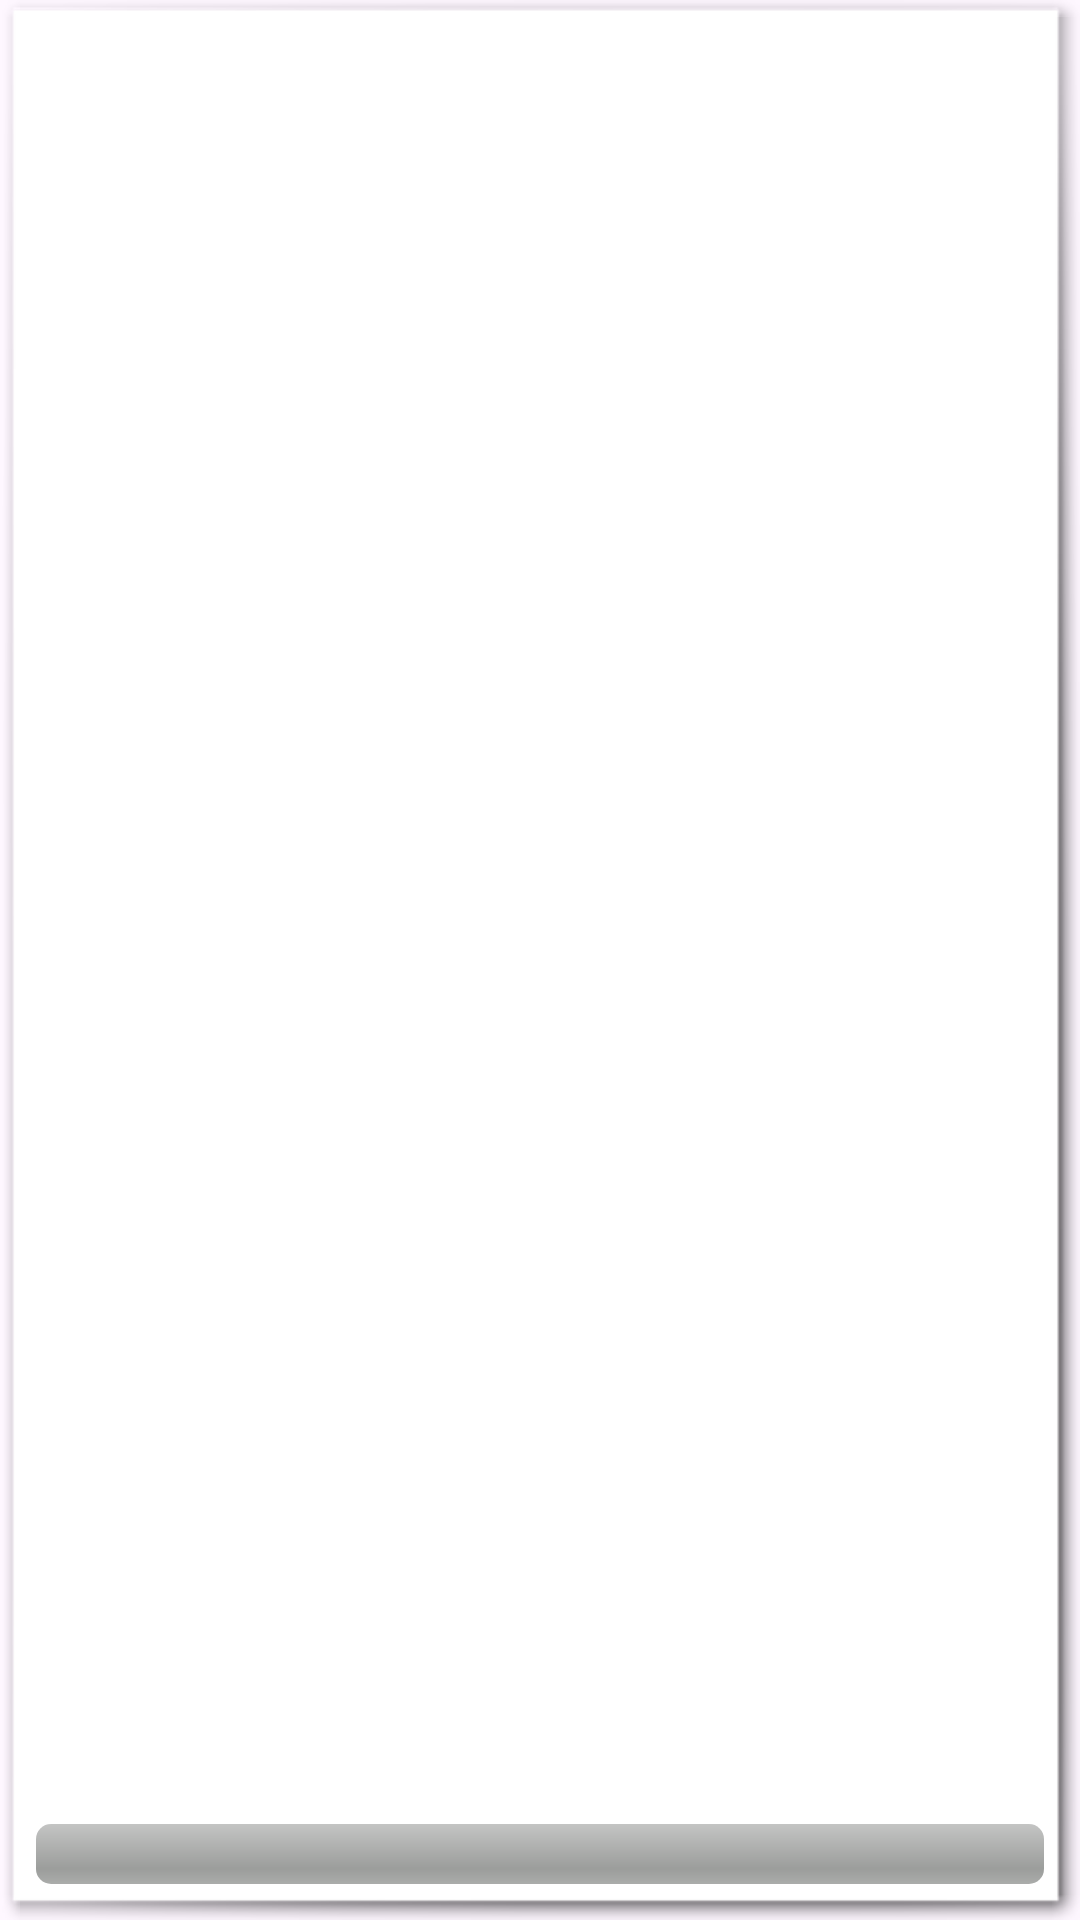

This screen was rendered from an Android layout file. Write that file and the resources it references.
<!-- AndroidManifest.xml: application theme JigsawPuzzle_Theme -->
<!-- res/layout/itemview_mainmenu_bitmap.xml -->
<?xml version="1.0" encoding="utf-8"?>
<FrameLayout xmlns:android="http://schemas.android.com/apk/res/android"
    xmlns:tools="http://schemas.android.com/tools"
    android:layout_width="wrap_content"
    android:layout_height="wrap_content"
    android:background="@android:drawable/picture_frame"
    tools:ignore="ContentDescription"
    android:padding="12dp"
    >
    <ImageView
        android:id="@+id/imgMenuItem"
        android:layout_width="match_parent"
        android:layout_height="match_parent"
        android:minWidth="100dp"
        android:minHeight="100dp"
        android:maxWidth="500dp"
        android:maxHeight="500dp"
        />

    <ProgressBar android:id="@+id/puzzleProgressBar"
        style="@android:style/Widget.ProgressBar.Horizontal"
        android:layout_width="match_parent"
        android:layout_height="20dp"
        android:layout_gravity="bottom"
        android:alpha="0.6"
        android:max="100"
        />

</FrameLayout>
<!-- resources referenced by this layout -->
<resources>
  <style name="JigsawPuzzle_Theme" parent="Base.Theme.JigsawPuzzleFLOSS" />
  <style name="Base.Theme.JigsawPuzzleFLOSS" parent="Theme.Material3.DayNight.NoActionBar">
        
        
     </style>
</resources>
